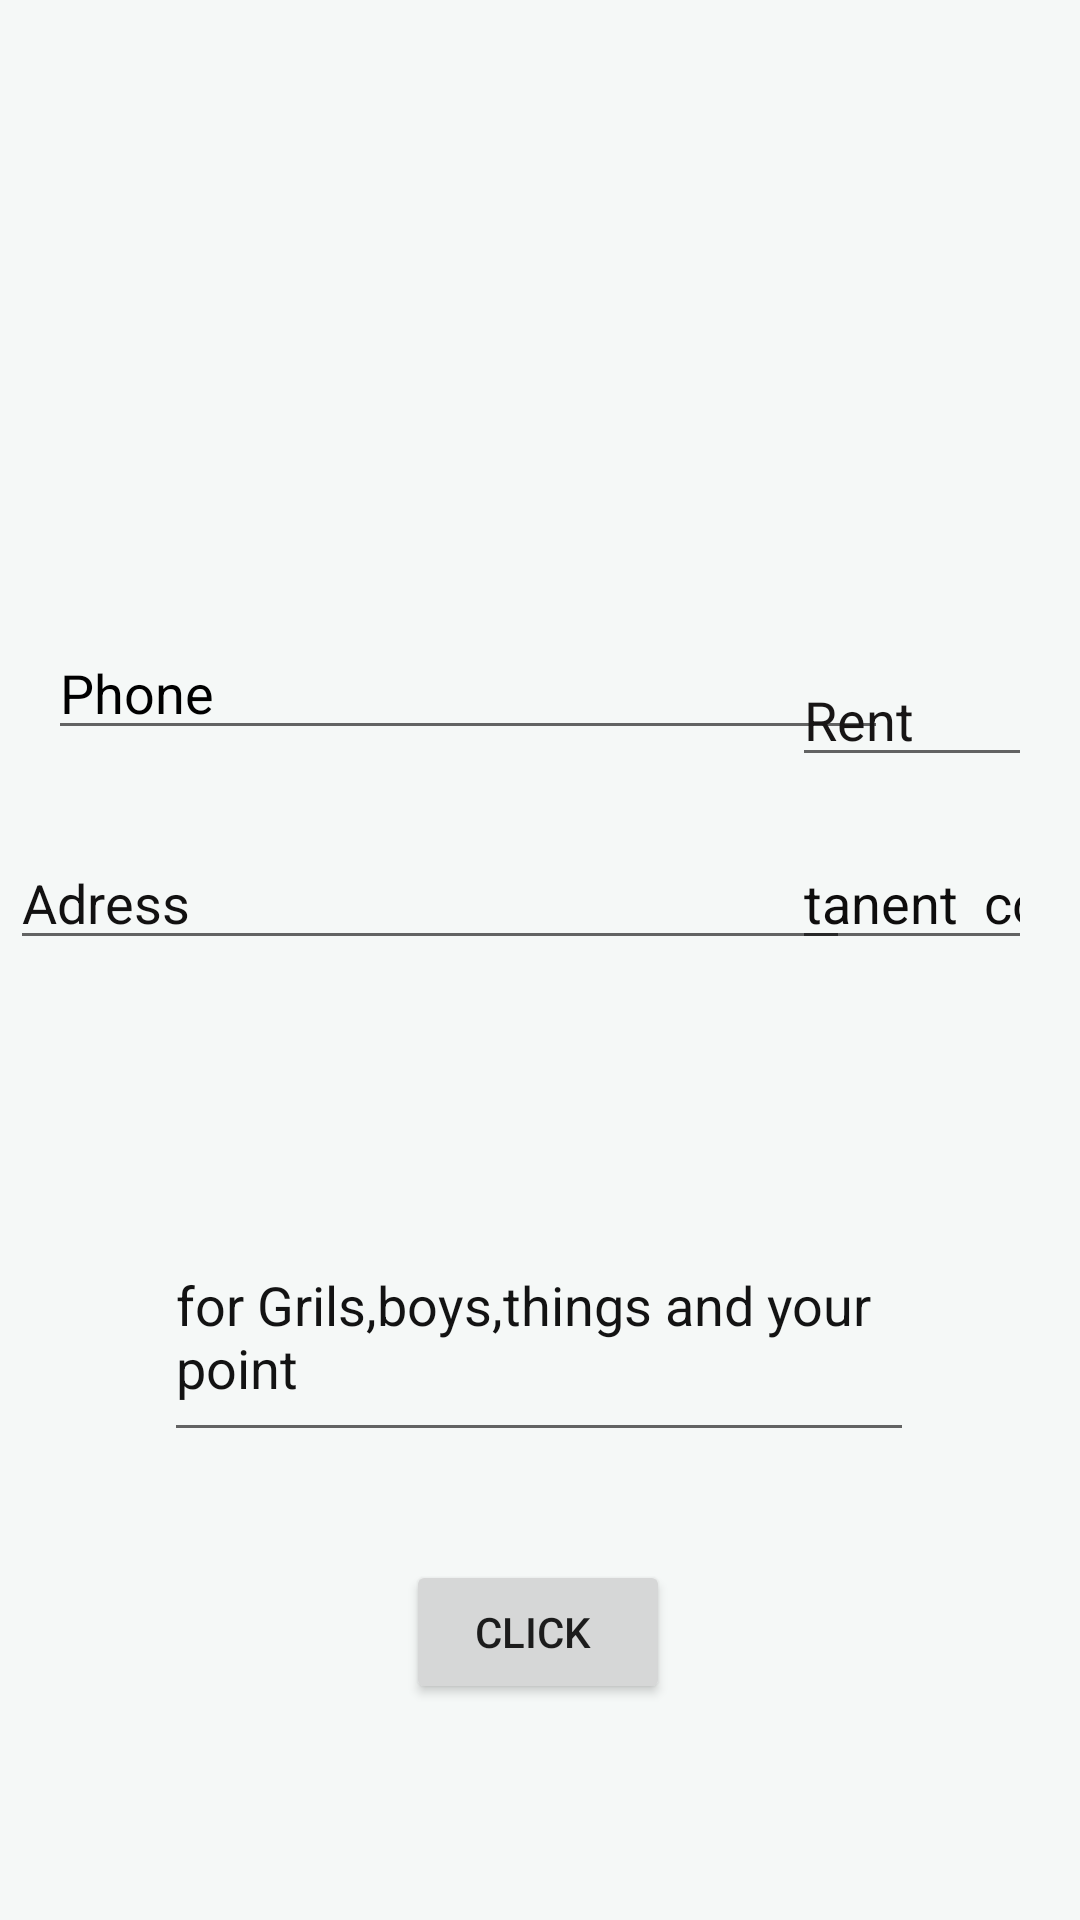

Layout XML and referenced resources for this Android screen:
<!-- AndroidManifest.xml: application theme Theme.RooMSearch123 -->
<!-- res/layout/activity_dataupload.xml -->
<?xml version="1.0" encoding="utf-8"?>
<androidx.constraintlayout.widget.ConstraintLayout xmlns:android="http://schemas.android.com/apk/res/android"
    xmlns:app="http://schemas.android.com/apk/res-auto"
    xmlns:tools="http://schemas.android.com/tools"
    android:layout_width="match_parent"
    android:layout_height="match_parent"
    android:background="#4CAF50"
    android:backgroundTint="#FCF5F8F7"
    android:hapticFeedbackEnabled="false"
    tools:context=".Dataupload">


    <ImageView
        android:id="@+id/img1"
        android:layout_width="120dp"
        android:layout_height="150dp"
        android:layout_marginTop="28dp"

        android:src="@drawable/placeholder"
        app:layout_constraintEnd_toStartOf="@+id/img2"
        app:layout_constraintHorizontal_bias="0.744"
        app:layout_constraintStart_toStartOf="parent"
        app:layout_constraintTop_toTopOf="parent" />

    <ImageView
        android:id="@+id/img2"
        android:layout_width="120dp"
        android:layout_height="150dp"
        android:layout_marginTop="28dp"

        android:layout_marginEnd="4dp"
        android:src="@drawable/placeholder"
        app:layout_constraintEnd_toStartOf="@+id/img3"
        app:layout_constraintTop_toTopOf="parent" />

    <ImageView
        android:id="@+id/img3"
        android:layout_width="120dp"
        android:layout_height="150dp"
        android:layout_marginTop="28dp"

        android:layout_marginEnd="4dp"

        android:src="@drawable/placeholder"
        app:layout_constraintEnd_toEndOf="parent"
        app:layout_constraintTop_toTopOf="parent" />

    <EditText
        android:id="@+id/phone"
        android:layout_width="280dp"
        android:layout_height="wrap_content"
        android:layout_marginStart="16dp"
        android:layout_marginBottom="20dp"
        android:ems="10"
        android:hint="Phone"
        android:textColorHint="@color/black"
        android:inputType="phone"
        android:textColor="@color/black"
        app:layout_constraintBottom_toTopOf="@+id/adress"
        app:layout_constraintEnd_toStartOf="@+id/rent"
        app:layout_constraintHorizontal_bias="0.0"
        app:layout_constraintStart_toStartOf="parent"
        app:layout_constraintTop_toBottomOf="@+id/img3"
        app:layout_constraintVertical_bias="0.778" />

    <EditText
        android:id="@+id/rent"
        android:layout_width="80dp"
        android:layout_height="wrap_content"
        android:layout_marginEnd="16dp"
        android:ems="10"
        android:hint="Rent"
        android:inputType="number"
        android:textColor="#1B1919"
        android:textColorHint="#171515"
        android:textColorLink="#C6C3C3"
        app:layout_constraintBottom_toTopOf="@+id/talent"
        app:layout_constraintEnd_toEndOf="parent"
        app:layout_constraintTop_toBottomOf="@+id/img3"
        app:layout_constraintVertical_bias="0.671" />

    <MultiAutoCompleteTextView
        android:id="@+id/desi"
        android:layout_width="250dp"
        android:layout_height="80dp"
        android:layout_marginBottom="36dp"
        android:hint="for Grils,boys,things and your point"
        android:textColor="#151414"
        android:textColorHint="#131313"
        android:textColorLink="#DACDCD"
        app:layout_constraintBottom_toTopOf="@+id/upload"
        app:layout_constraintEnd_toEndOf="parent"
        app:layout_constraintHorizontal_bias="0.496"
        app:layout_constraintStart_toStartOf="parent" />

    <EditText
        android:id="@+id/talent"
        android:layout_width="80dp"
        android:layout_height="wrap_content"
        android:layout_marginEnd="16dp"
        android:layout_marginBottom="320dp"
        android:ems="10"
        android:hint="tanent  counting"
        android:inputType="number"
        android:textColor="#201E1E"
        android:textColorHint="#0E0D0D"
        android:textColorLink="#B8B0B0"
        app:layout_constraintBottom_toBottomOf="parent"
        app:layout_constraintEnd_toEndOf="parent" />

    <EditText
        android:id="@+id/adress"
        android:layout_width="280dp"
        android:layout_height="wrap_content"
        android:layout_marginStart="8dp"
        android:layout_marginBottom="320dp"
        android:ems="10"
        android:hint="Adress"
        android:inputType="textPostalAddress"
        android:textColor="#171717"
        android:textColorHint="#121111"
        android:textColorLink="#BFBBBB"
        app:layout_constraintBottom_toBottomOf="parent"
        app:layout_constraintEnd_toStartOf="@+id/talent"
        app:layout_constraintHorizontal_bias="0.205"
        app:layout_constraintStart_toStartOf="parent" />

    <Button
        android:id="@+id/upload"
        android:layout_width="wrap_content"
        android:layout_height="wrap_content"
        android:layout_marginBottom="72dp"
        android:text="Click "
        app:layout_constraintBottom_toBottomOf="parent"
        app:layout_constraintEnd_toEndOf="parent"
        app:layout_constraintHorizontal_bias="0.498"
        app:layout_constraintStart_toStartOf="parent" />

</androidx.constraintlayout.widget.ConstraintLayout>
<!-- resources referenced by this layout -->
<resources>
  <color name="black">#FF000000</color>
  <style name="Theme.RooMSearch123" parent="Theme.MaterialComponents.DayNight.DarkActionBar">
          
          <item name="colorPrimary">@color/purple_500</item>
          <item name="colorPrimaryVariant">@color/purple_700</item>
          <item name="colorOnPrimary">@color/white</item>
          
          <item name="colorSecondary">@color/teal_200</item>
          <item name="colorSecondaryVariant">@color/teal_700</item>
          <item name="colorOnSecondary">@color/black</item>
          
          <item name="android:statusBarColor" tools:targetApi="l">?attr/colorPrimaryVariant</item>
          
      </style>
  <color name="purple_500">#FF6200EE</color>
  <color name="purple_700">#1976D2</color>
  <color name="white">#FFFFFFFF</color>
  <color name="teal_200">#FF03DAC5</color>
  <color name="teal_700">#FF018786</color>
</resources>
